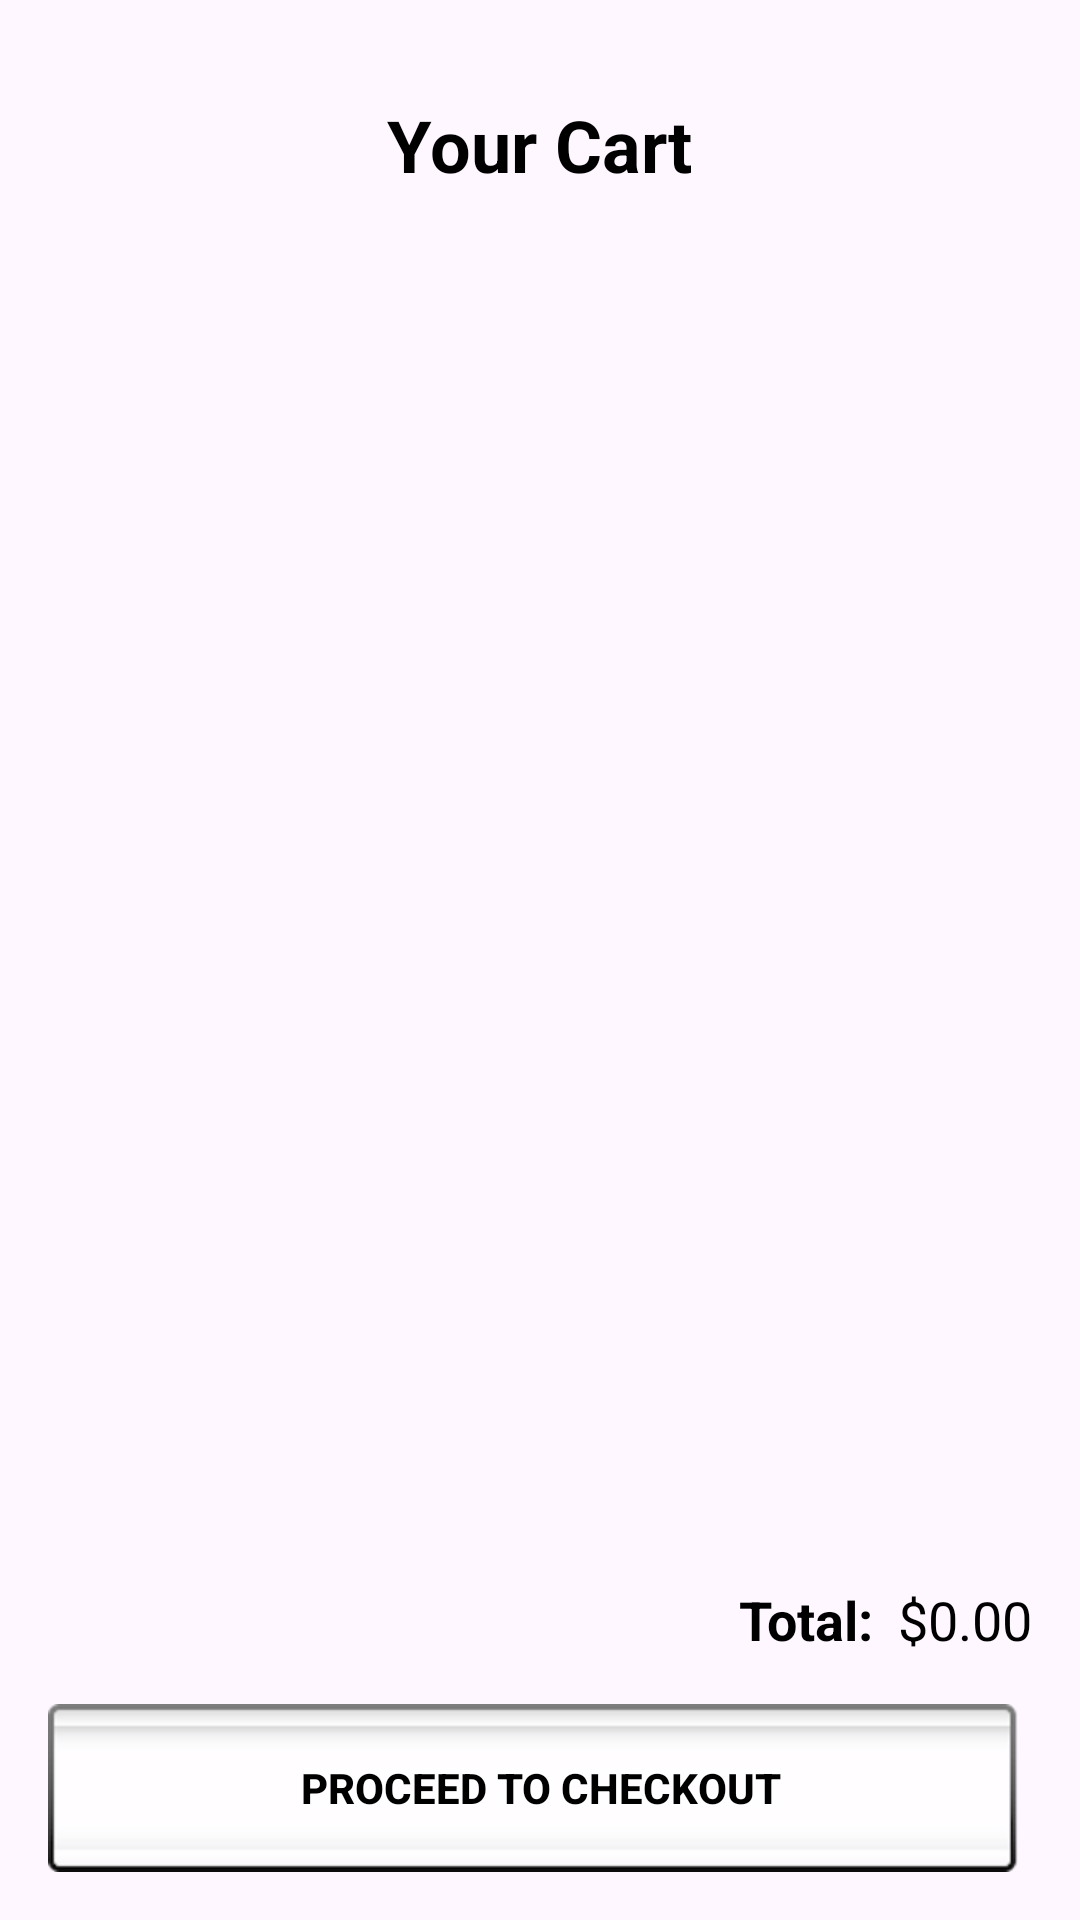

Produce the Android XML layout that renders to this screen, including the resource entries it uses.
<!-- AndroidManifest.xml: application theme Theme.MyMealmateProject -->
<!-- res/layout/activity_cart.xml -->
<?xml version="1.0" encoding="utf-8"?>
<LinearLayout xmlns:android="http://schemas.android.com/apk/res/android"
    android:layout_width="match_parent"
    android:layout_height="match_parent"
    android:orientation="vertical"
    android:padding="16dp">

    <TextView
        android:id="@+id/cart_title"
        android:layout_width="wrap_content"
        android:layout_height="wrap_content"
        android:text="Your Cart"
        android:textSize="24sp"
        android:textStyle="bold"
        android:textColor="@color/black"
        android:layout_gravity="center_horizontal"
        android:padding="16dp"/>

    <ListView
        android:id="@+id/cart_items_listview"
        android:layout_width="match_parent"
        android:layout_height="0dp"
        android:layout_weight="1"
        android:focusable="false"
        android:clickable="false"
        android:divider="@android:color/darker_gray"
        android:dividerHeight="1dp"/>

    <LinearLayout
        android:layout_width="match_parent"
        android:layout_height="wrap_content"
        android:orientation="horizontal"
        android:layout_marginTop="16dp"
        android:gravity="end">

        <TextView
            android:id="@+id/cart_total_label"
            android:layout_width="wrap_content"
            android:layout_height="wrap_content"
            android:text="Total:"
            android:textSize="18sp"
            android:textStyle="bold"
            android:textColor="@color/black"
            android:layout_marginEnd="8dp"/>

        <TextView
            android:id="@+id/cart_total_price"
            android:layout_width="wrap_content"
            android:layout_height="wrap_content"
            android:text="$0.00"
            android:textSize="18sp"
            android:textColor="@color/black"/>
    </LinearLayout>

    <Button
        android:id="@+id/checkout_button"
        android:layout_width="match_parent"
        android:layout_height="wrap_content"
        android:background="@android:drawable/spinner_background"
        android:text="Proceed to Checkout"
        android:textColor="@color/black"
        android:textStyle="bold"
        android:padding="12dp"
        android:layout_marginTop="16dp"/>
</LinearLayout>
<!-- resources referenced by this layout -->
<resources>
  <style name="Theme.MyMealmateProject" parent="Base.Theme.MyMealmateProject" />
  <style name="Base.Theme.MyMealmateProject" parent="Theme.Material3.DayNight.NoActionBar">
          
          
      </style>
  <!-- not gathered from this repository: default colours our renderer supplied (Android Studio template values) -->
  <color name="black">#FF000000</color>
</resources>
